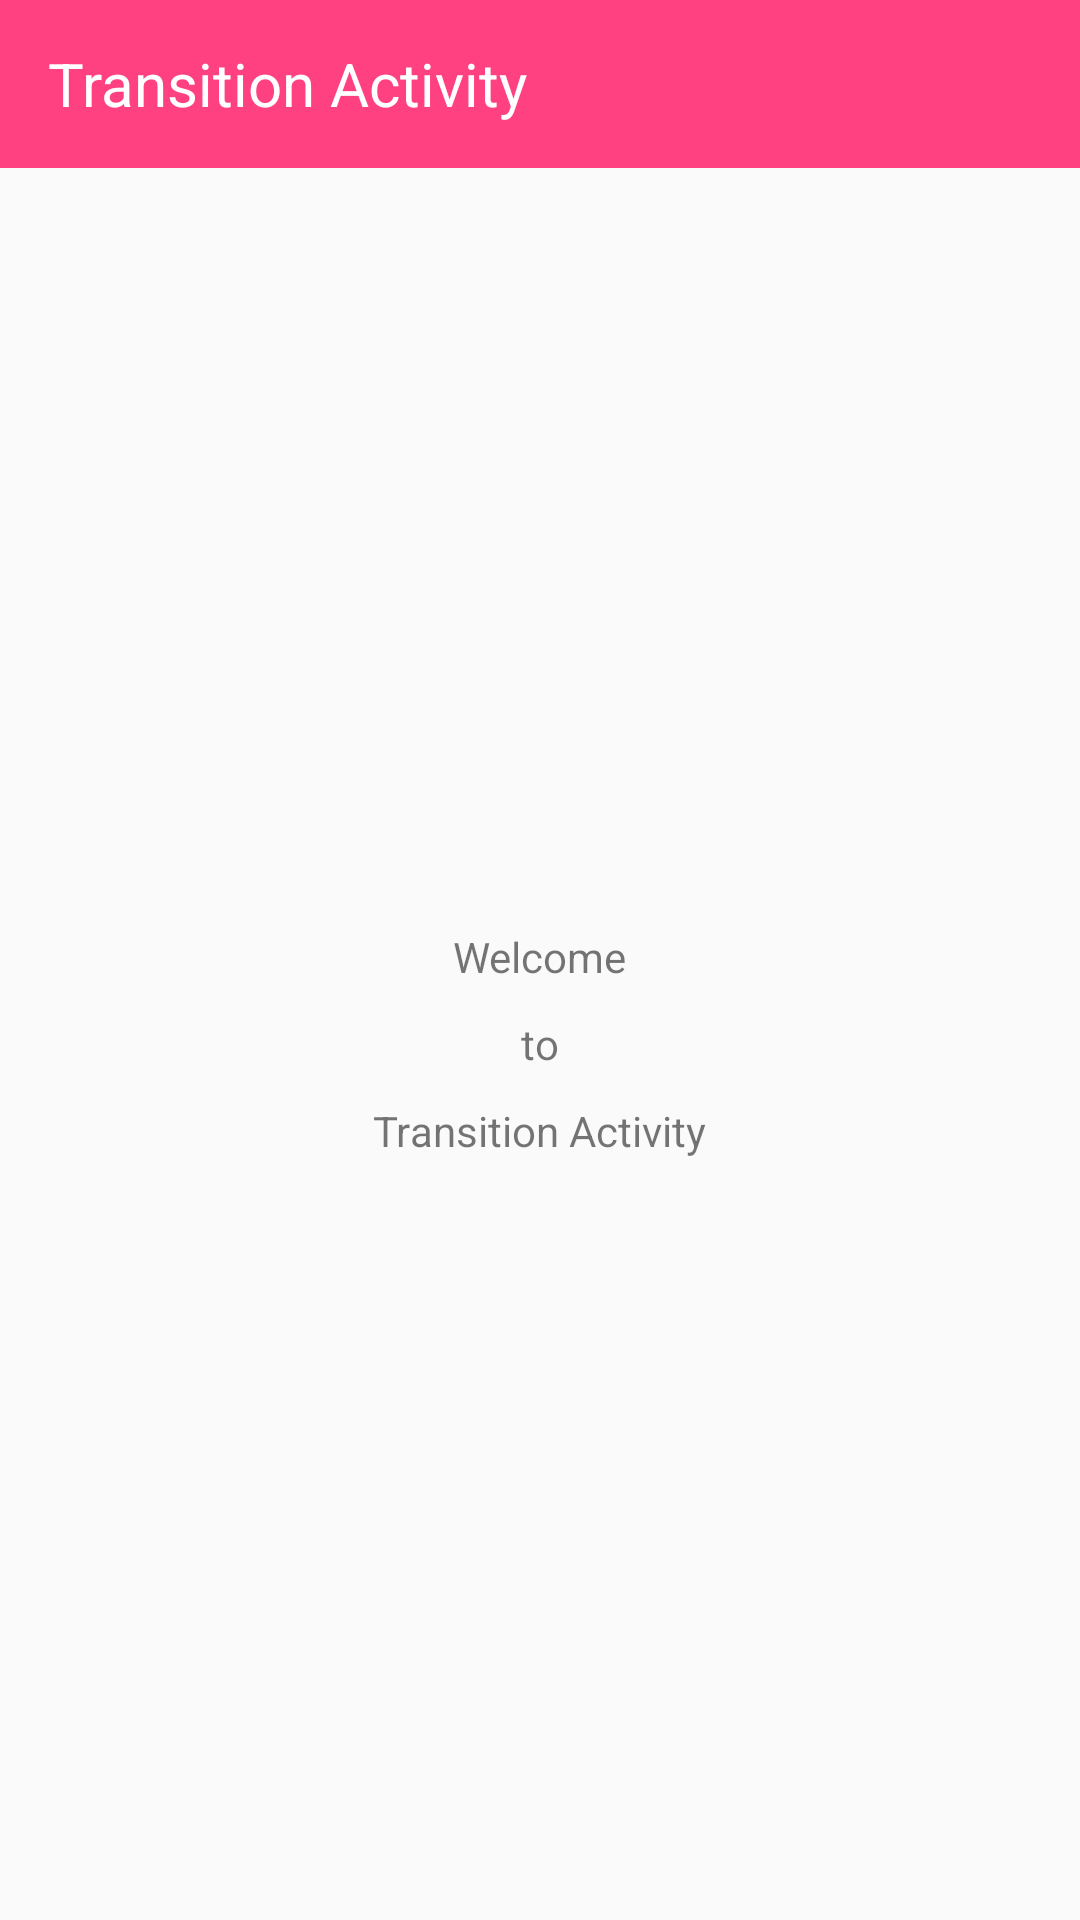

Android layout source for this screen:
<!-- AndroidManifest.xml: application theme AppTheme -->
<!-- res/layout/activity_transition.xml -->
<?xml version="1.0" encoding="utf-8"?>
<RelativeLayout xmlns:android="http://schemas.android.com/apk/res/android"
    xmlns:tools="http://schemas.android.com/tools"
    android:layout_width="match_parent"
    android:layout_height="match_parent"
    tools:context="com.example.example.animationexample.activities.TransitionActivity">

    <android.support.v7.widget.Toolbar
        style="@style/AppTheme"
        android:id="@+id/toolbar"
        android:layout_width="match_parent"
        android:layout_height="?android:attr/actionBarSize"
        android:background="@color/colorAccent"
        >

        <TextView
            android:id="@+id/title"
            android:layout_width="wrap_content"
            android:layout_height="wrap_content"
            android:layout_gravity="center_vertical|start"
            android:text="@string/activity_transition"
            android:textSize="@dimen/content_text_size"
            android:textColor="#ffffff"/>

    </android.support.v7.widget.Toolbar>

    <LinearLayout
        android:layout_width="match_parent"
        android:layout_height="match_parent"
        android:orientation="vertical"
        android:layout_below="@+id/toolbar"
        android:gravity="center">

    <TextView
        android:padding="5dp"
        android:id="@+id/txt1"
        android:layout_width="wrap_content"
        android:layout_height="wrap_content"
        android:layout_centerHorizontal="true"
        android:text="Welcome"/>

    <TextView
        android:padding="5dp"
        android:id="@+id/txt2"
        android:layout_width="wrap_content"
        android:layout_height="wrap_content"
        android:layout_centerHorizontal="true"
        android:text="to"/>

    <TextView
        android:padding="5dp"
        android:id="@+id/txt3"
        android:layout_width="wrap_content"
        android:layout_height="wrap_content"
        android:layout_centerHorizontal="true"
        android:text="Transition Activity"/>

    </LinearLayout>
</RelativeLayout>
<!-- resources referenced by this layout -->
<resources>
  <color name="colorAccent">#FF4081</color>
  <dimen name="content_text_size">20sp</dimen>
  <string name="activity_transition">Transition Activity</string>
  <style name="AppTheme" parent="Theme.AppCompat.Light.NoActionBar">
          
          <item name="android:windowContentTransitions">true</item>
          <item name="android:windowAllowEnterTransitionOverlap">false</item>
          <item name="android:windowAllowReturnTransitionOverlap">false</item>
  
  
  
          <item name="colorPrimary">@color/colorPrimary</item>
          <item name="colorPrimaryDark">@color/colorPrimaryDark</item>
          <item name="colorAccent">@color/colorAccent</item>
      </style>
  <color name="colorPrimary">#3F51B5</color>
  <color name="colorPrimaryDark">#303F9F</color>
</resources>
